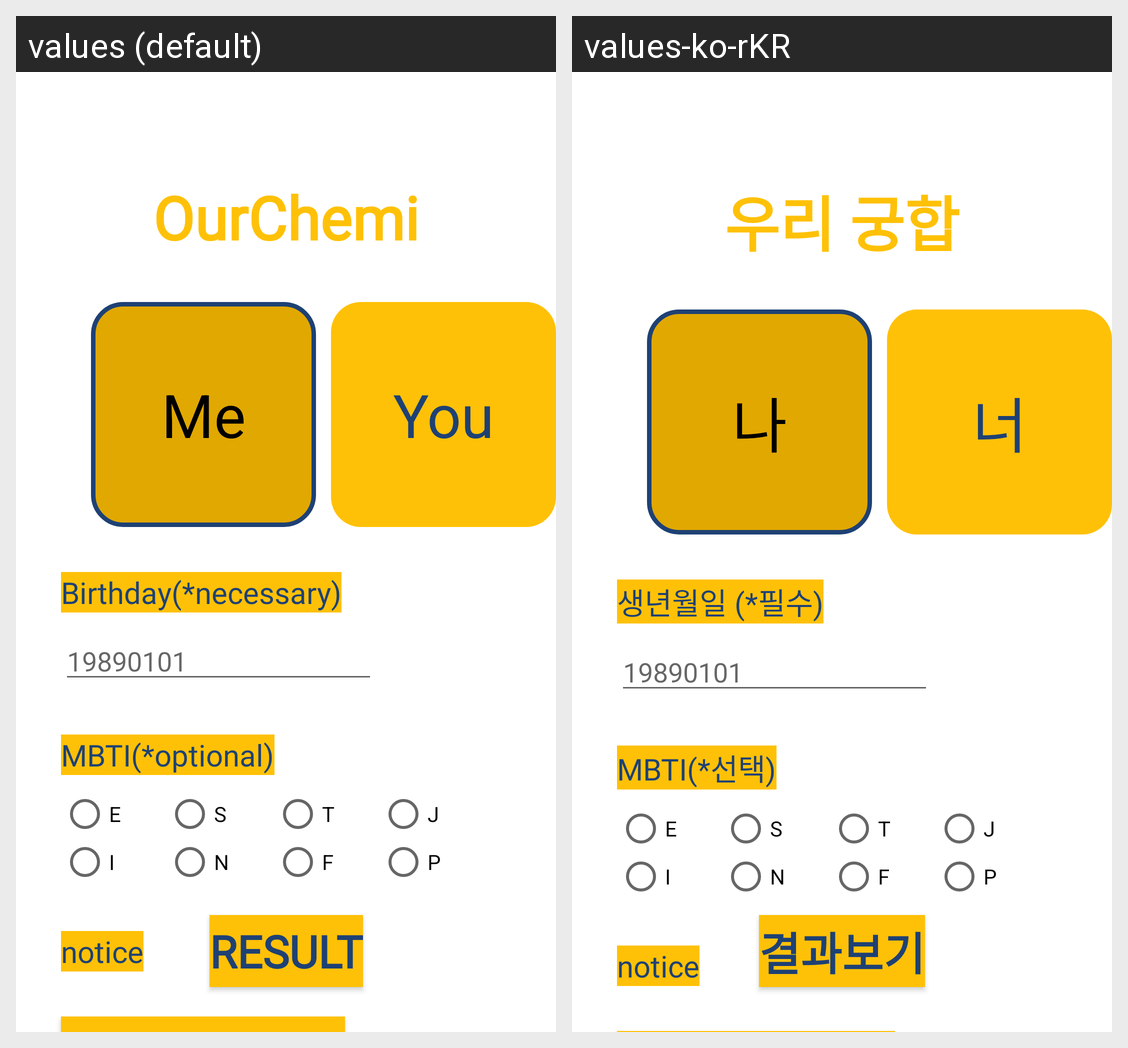

Translations of the strings shown on this Android screen, per locale in the grid:
Android screen res/layout/activity_main.xml rendered under 2 locales, left to right: values (default), values-ko-rKR. Device: Nexus 5 (rendered at 1080×1920; each locale shown at half size, 540×960, under a caption strip naming it); theme Theme.OurChemi.
Strings drawn on this screen, with the default value and each locale's value (text and hints the layout hard-codes, and strings that could not be matched under every locale, appear in the picture but are not listed):

app_name
  values: OurChemi
  values-ko-rKR: 우리 궁합

me
  values: Me
  values-ko-rKR: 나

you
  values: You
  values-ko-rKR: 너

birthday
  values: Birthday(*necessary)
  values-ko-rKR: 생년월일 (*필수)

ph_date
  values: 19890101
  values-ko-rKR: 19890101

mbti
  values: MBTI(*optional)
  values-ko-rKR: MBTI(*선택)

extraversion
  values: E
  values-ko-rKR: E

introversion
  values: I
  values-ko-rKR: I

sensing
  values: S
  values-ko-rKR: S

intuition
  values: N
  values-ko-rKR: N

thinking
  values: T
  values-ko-rKR: T

feeling
  values: F
  values-ko-rKR: F

judging
  values: J
  values-ko-rKR: J

perceiving
  values: P
  values-ko-rKR: P

result
  values: Result
  values-ko-rKR: 결과보기
